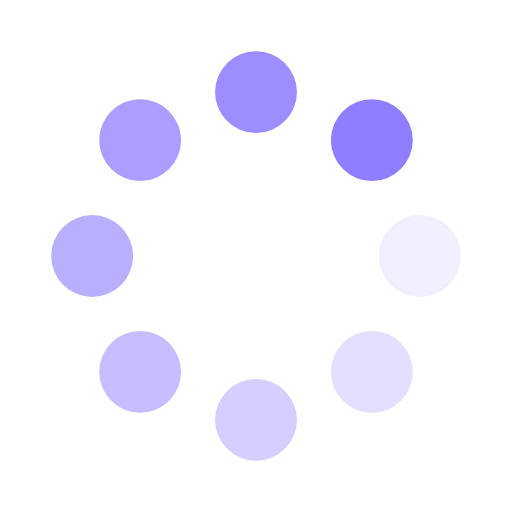
t = 0.00 s
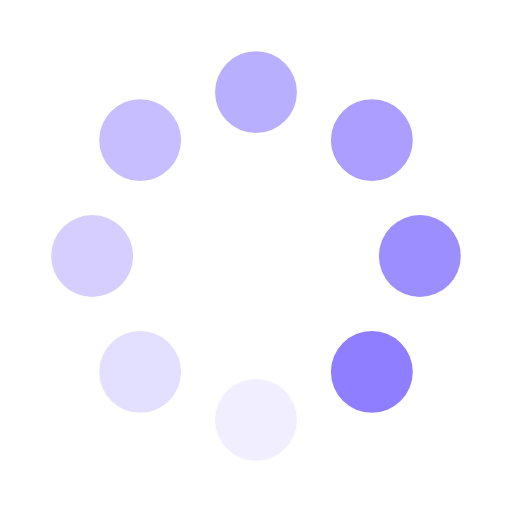
t = 0.25 s
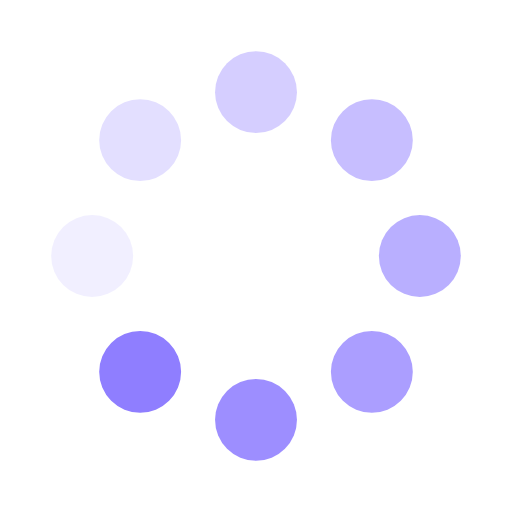
t = 0.50 s
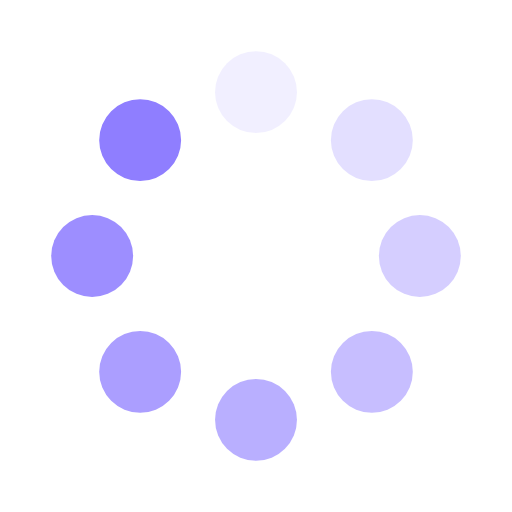
t = 0.75 s

The animated SVG that drew these frames (rendered in a browser with its animation timeline set to each time). Animation: 16 SMIL elements (animate=8,animateTransform=8); one cycle of 1.00 s, repeats indefinitely.

<svg class="lds-spin" width="32px"  height="32px"  xmlns="http://www.w3.org/2000/svg" xmlns:xlink="http://www.w3.org/1999/xlink" viewBox="0 0 100 100" preserveAspectRatio="xMidYMid" style="background: none;"><g transform="translate(82,50)">
<g transform="rotate(0)">
<circle cx="0" cy="0" r="8" fill="#8f7eff" fill-opacity="1" transform="scale(1 1)">
  <animateTransform attributeName="transform" type="scale" begin="-0.875s" values="1 1;1 1" keyTimes="0;1" dur="1s" repeatCount="indefinite"></animateTransform>
  <animate attributeName="fill-opacity" keyTimes="0;1" dur="1s" repeatCount="indefinite" values="1;0" begin="-0.875s"></animate>
</circle>
</g>
</g><g transform="translate(72.62741699796952,72.62741699796952)">
<g transform="rotate(45)">
<circle cx="0" cy="0" r="8" fill="#8f7eff" fill-opacity="0.875" transform="scale(1 1)">
  <animateTransform attributeName="transform" type="scale" begin="-0.75s" values="1 1;1 1" keyTimes="0;1" dur="1s" repeatCount="indefinite"></animateTransform>
  <animate attributeName="fill-opacity" keyTimes="0;1" dur="1s" repeatCount="indefinite" values="1;0" begin="-0.75s"></animate>
</circle>
</g>
</g><g transform="translate(50,82)">
<g transform="rotate(90)">
<circle cx="0" cy="0" r="8" fill="#8f7eff" fill-opacity="0.75" transform="scale(1 1)">
  <animateTransform attributeName="transform" type="scale" begin="-0.625s" values="1 1;1 1" keyTimes="0;1" dur="1s" repeatCount="indefinite"></animateTransform>
  <animate attributeName="fill-opacity" keyTimes="0;1" dur="1s" repeatCount="indefinite" values="1;0" begin="-0.625s"></animate>
</circle>
</g>
</g><g transform="translate(27.37258300203048,72.62741699796952)">
<g transform="rotate(135)">
<circle cx="0" cy="0" r="8" fill="#8f7eff" fill-opacity="0.625" transform="scale(1 1)">
  <animateTransform attributeName="transform" type="scale" begin="-0.5s" values="1 1;1 1" keyTimes="0;1" dur="1s" repeatCount="indefinite"></animateTransform>
  <animate attributeName="fill-opacity" keyTimes="0;1" dur="1s" repeatCount="indefinite" values="1;0" begin="-0.5s"></animate>
</circle>
</g>
</g><g transform="translate(18,50.00000000000001)">
<g transform="rotate(180)">
<circle cx="0" cy="0" r="8" fill="#8f7eff" fill-opacity="0.5" transform="scale(1 1)">
  <animateTransform attributeName="transform" type="scale" begin="-0.375s" values="1 1;1 1" keyTimes="0;1" dur="1s" repeatCount="indefinite"></animateTransform>
  <animate attributeName="fill-opacity" keyTimes="0;1" dur="1s" repeatCount="indefinite" values="1;0" begin="-0.375s"></animate>
</circle>
</g>
</g><g transform="translate(27.372583002030474,27.37258300203048)">
<g transform="rotate(225)">
<circle cx="0" cy="0" r="8" fill="#8f7eff" fill-opacity="0.375" transform="scale(1 1)">
  <animateTransform attributeName="transform" type="scale" begin="-0.25s" values="1 1;1 1" keyTimes="0;1" dur="1s" repeatCount="indefinite"></animateTransform>
  <animate attributeName="fill-opacity" keyTimes="0;1" dur="1s" repeatCount="indefinite" values="1;0" begin="-0.25s"></animate>
</circle>
</g>
</g><g transform="translate(49.99999999999999,18)">
<g transform="rotate(270)">
<circle cx="0" cy="0" r="8" fill="#8f7eff" fill-opacity="0.25" transform="scale(1 1)">
  <animateTransform attributeName="transform" type="scale" begin="-0.125s" values="1 1;1 1" keyTimes="0;1" dur="1s" repeatCount="indefinite"></animateTransform>
  <animate attributeName="fill-opacity" keyTimes="0;1" dur="1s" repeatCount="indefinite" values="1;0" begin="-0.125s"></animate>
</circle>
</g>
</g><g transform="translate(72.62741699796952,27.372583002030474)">
<g transform="rotate(315)">
<circle cx="0" cy="0" r="8" fill="#8f7eff" fill-opacity="0.125" transform="scale(1 1)">
  <animateTransform attributeName="transform" type="scale" begin="0s" values="1 1;1 1" keyTimes="0;1" dur="1s" repeatCount="indefinite"></animateTransform>
  <animate attributeName="fill-opacity" keyTimes="0;1" dur="1s" repeatCount="indefinite" values="1;0" begin="0s"></animate>
</circle>
</g>
</g></svg>